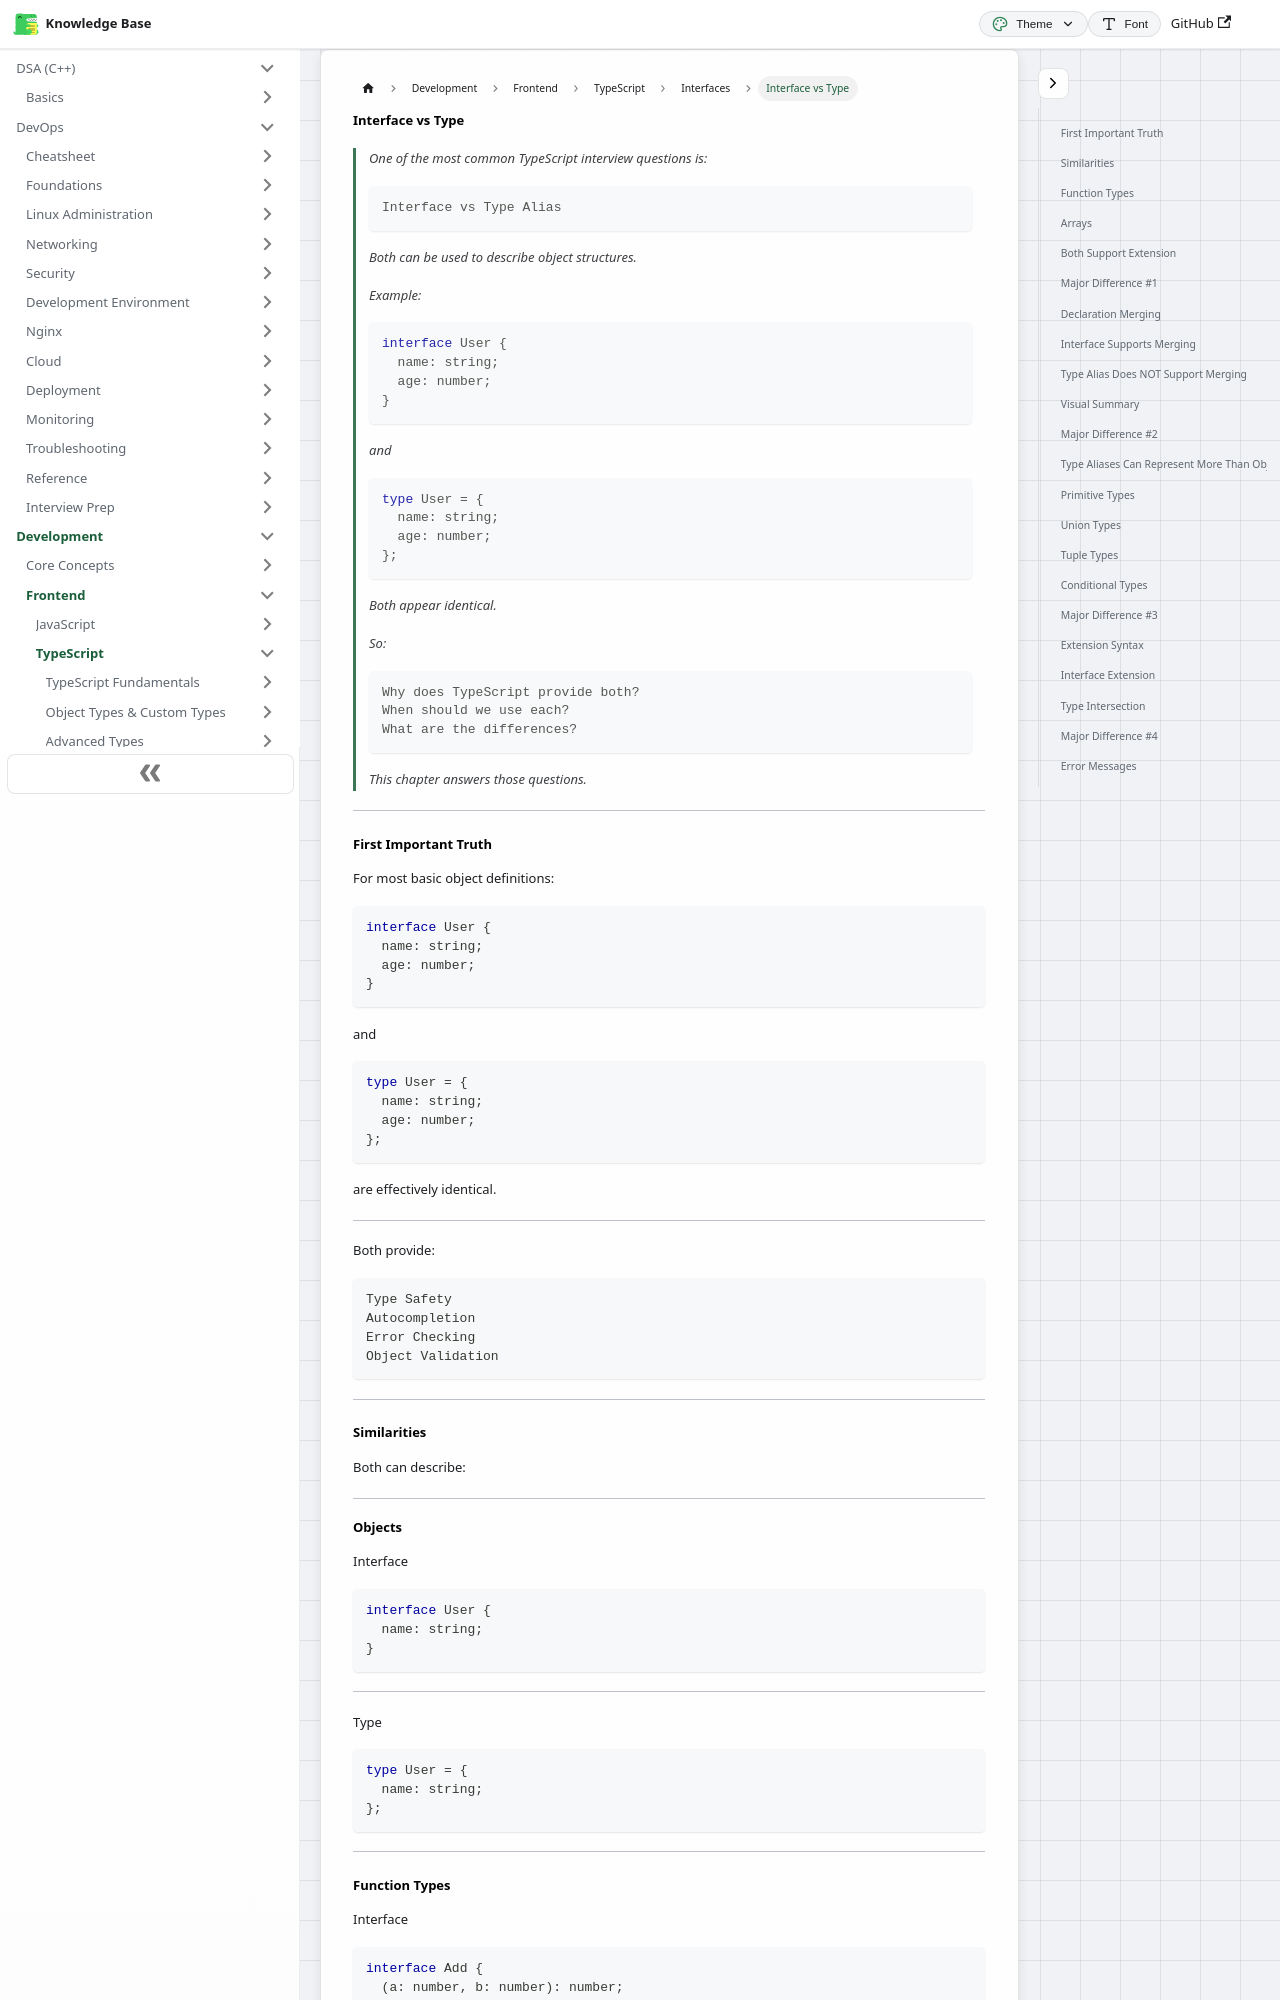

repository: codingsapienss/notes · page: docs/web-dev/typescript/interfaces/part3.html · generator: docusaurus

# Interface vs Type

> One of the most common TypeScript interview questions is:
>
> ```text
> Interface vs Type Alias
> ```
>
> Both can be used to describe object structures.
>
> Example:
>
> ```ts
> interface User {
>   name: string;
>   age: number;
> }
> ```
>
> and
>
> ```ts
> type User = {
>   name: string;
>   age: number;
> };
> ```
>
> Both appear identical.
>
> So:
>
> ```text
> Why does TypeScript provide both?
> When should we use each?
> What are the differences?
> ```
>
> This chapter answers those questions.

---

### First Important Truth

For most basic object definitions:

```ts
interface User {
  name: string;
  age: number;
}
```

and

```ts
type User = {
  name: string;
  age: number;
};
```

are effectively identical.

---

Both provide:

```text
Type Safety
Autocompletion
Error Checking
Object Validation
```

---

### Similarities

Both can describe:

---

#### Objects

Interface

```ts
interface User {
  name: string;
}
```

---

Type

```ts
type User = {
  name: string;
};
```

---
